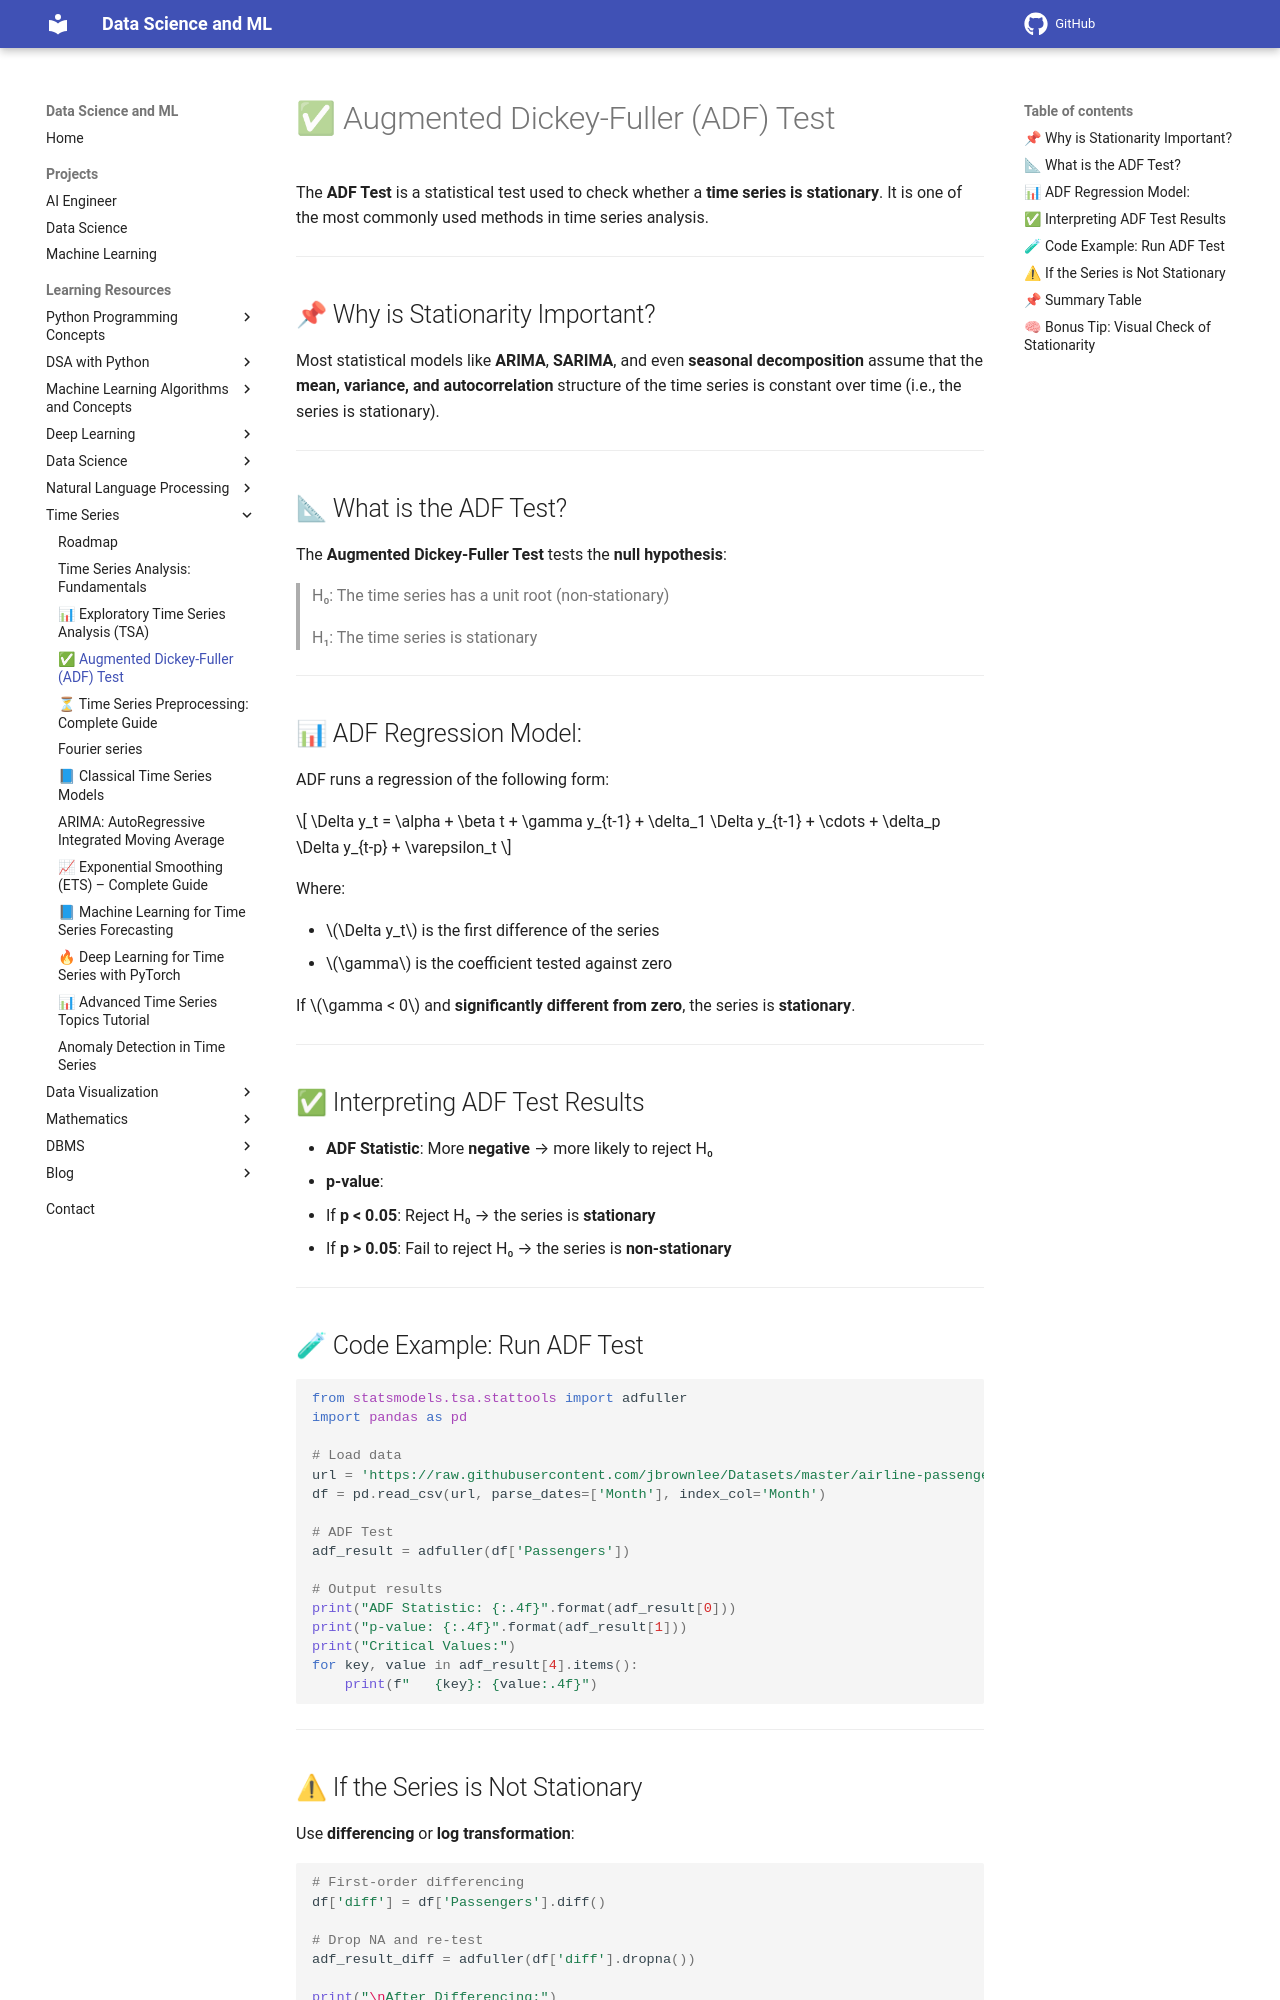

repository: sntoshsah/learning_hub · page: Learning_resources/Time Series/Augmented Dickey-Fuller Test/index.html · generator: mkdocs

# ✅ Augmented Dickey-Fuller (ADF) Test

The **ADF Test** is a statistical test used to check whether a **time series is stationary**. It is one of the most commonly used methods in time series analysis.

---

## 📌 Why is Stationarity Important?

Most statistical models like **ARIMA**, **SARIMA**, and even **seasonal decomposition** assume that the **mean, variance, and autocorrelation** structure of the time series is constant over time (i.e., the series is stationary).

---

## 📐 What is the ADF Test?

The **Augmented Dickey-Fuller Test** tests the **null hypothesis**:

> H₀: The time series has a unit root (non-stationary)

> H₁: The time series is stationary

---

## 📊 ADF Regression Model:

ADF runs a regression of the following form:

$$
\Delta y_t = \alpha + \beta t + \gamma y_{t-1} + \delta_1 \Delta y_{t-1} + \cdots + \delta_p \Delta y_{t-p} + \varepsilon_t
$$

Where:

* $\Delta y_t$ is the first difference of the series
* $\gamma$ is the coefficient tested against zero

If $\gamma < 0$ and **significantly different from zero**, the series is **stationary**.

---

## ✅ Interpreting ADF Test Results

* **ADF Statistic**: More **negative** → more likely to reject H₀
* **p-value**:

  * If **p < 0.05**: Reject H₀ → the series is **stationary**
  * If **p > 0.05**: Fail to reject H₀ → the series is **non-stationary**

---

## 🧪 Code Example: Run ADF Test

```python
from statsmodels.tsa.stattools import adfuller
import pandas as pd

# Load data
url = 'https://raw.githubusercontent.com/jbrownlee/Datasets/master/airline-passengers.csv'
df = pd.read_csv(url, parse_dates=['Month'], index_col='Month')

# ADF Test
adf_result = adfuller(df['Passengers'])

# Output results
print("ADF Statistic: {:.4f}".format(adf_result[0]))
print("p-value: {:.4f}".format(adf_result[1]))
print("Critical Values:")
for key, value in adf_result[4].items():
    print(f"   {key}: {value:.4f}")
```

---
